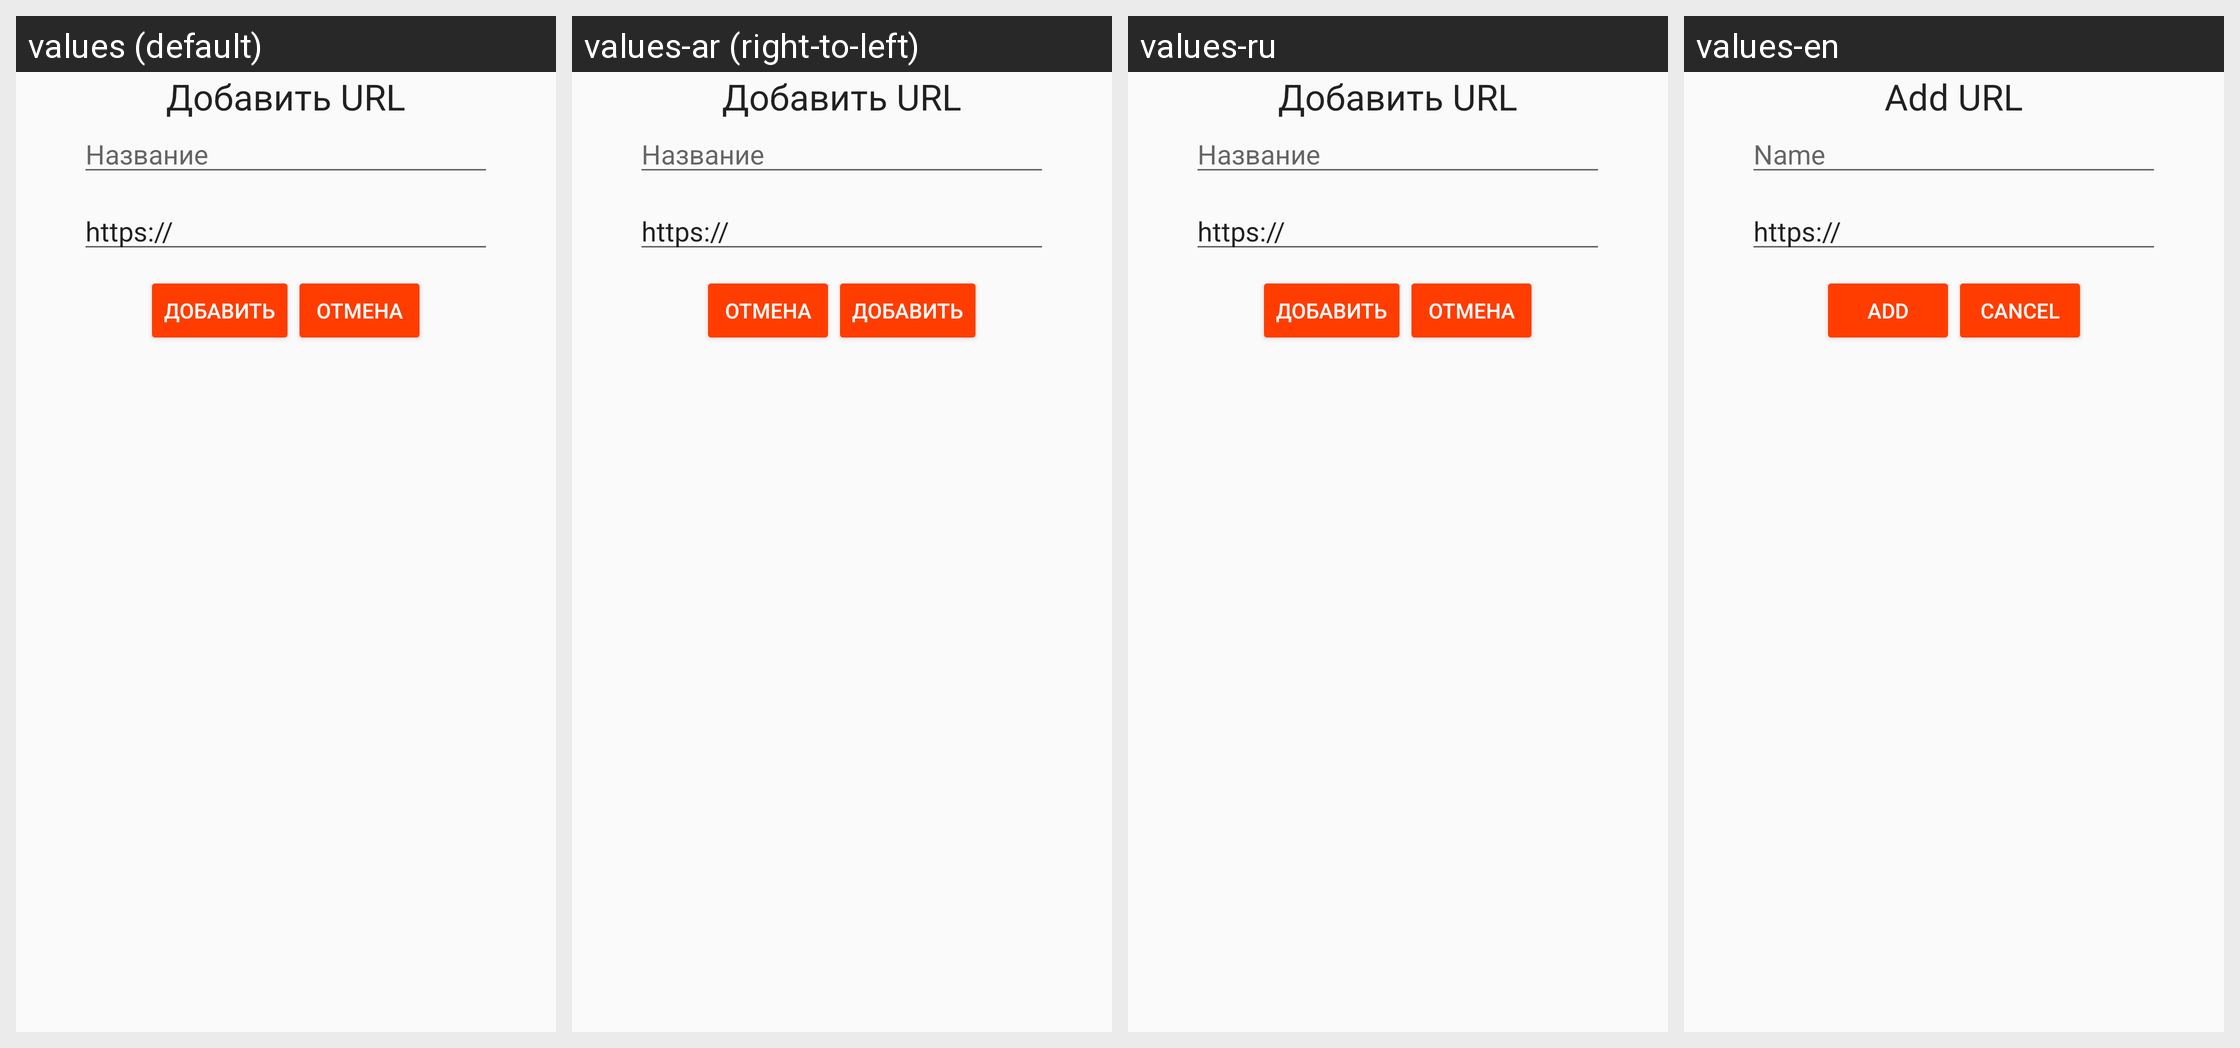

Locale-by-locale string values for the Android screen shown in this grid:
Android screen res/layout/fragment_add_url.xml rendered under 4 locales, left to right: values (default), values-ar (right-to-left), values-ru, values-en. Device: Nexus 5 (rendered at 1080×1920; each locale shown at half size, 540×960, under a caption strip naming it); theme AppTheme.
Strings drawn on this screen, with the default value and each locale's value (text and hints the layout hard-codes, and strings that could not be matched under every locale, appear in the picture but are not listed):

add_contact_title
  values: Добавить URL
  values-ar: Добавить URL  [not translated; the default value is used]
  values-ru: Добавить URL
  values-en: Add URL

desktop_app_name
  values: Название
  values-ar: Название  [not translated; the default value is used]
  values-ru: Название
  values-en: Name

https
  values: https://
  values-ar: https://  [not translated; the default value is used]
  values-ru: https://  [not translated; the default value is used]
  values-en: https://  [not translated; the default value is used]

add_contact_button
  values: Добавить
  values-ar: Добавить  [not translated; the default value is used]
  values-ru: Добавить
  values-en: Add

cancel_add_contact_button
  values: Отмена
  values-ar: Отмена  [not translated; the default value is used]
  values-ru: Отмена
  values-en: Cancel
